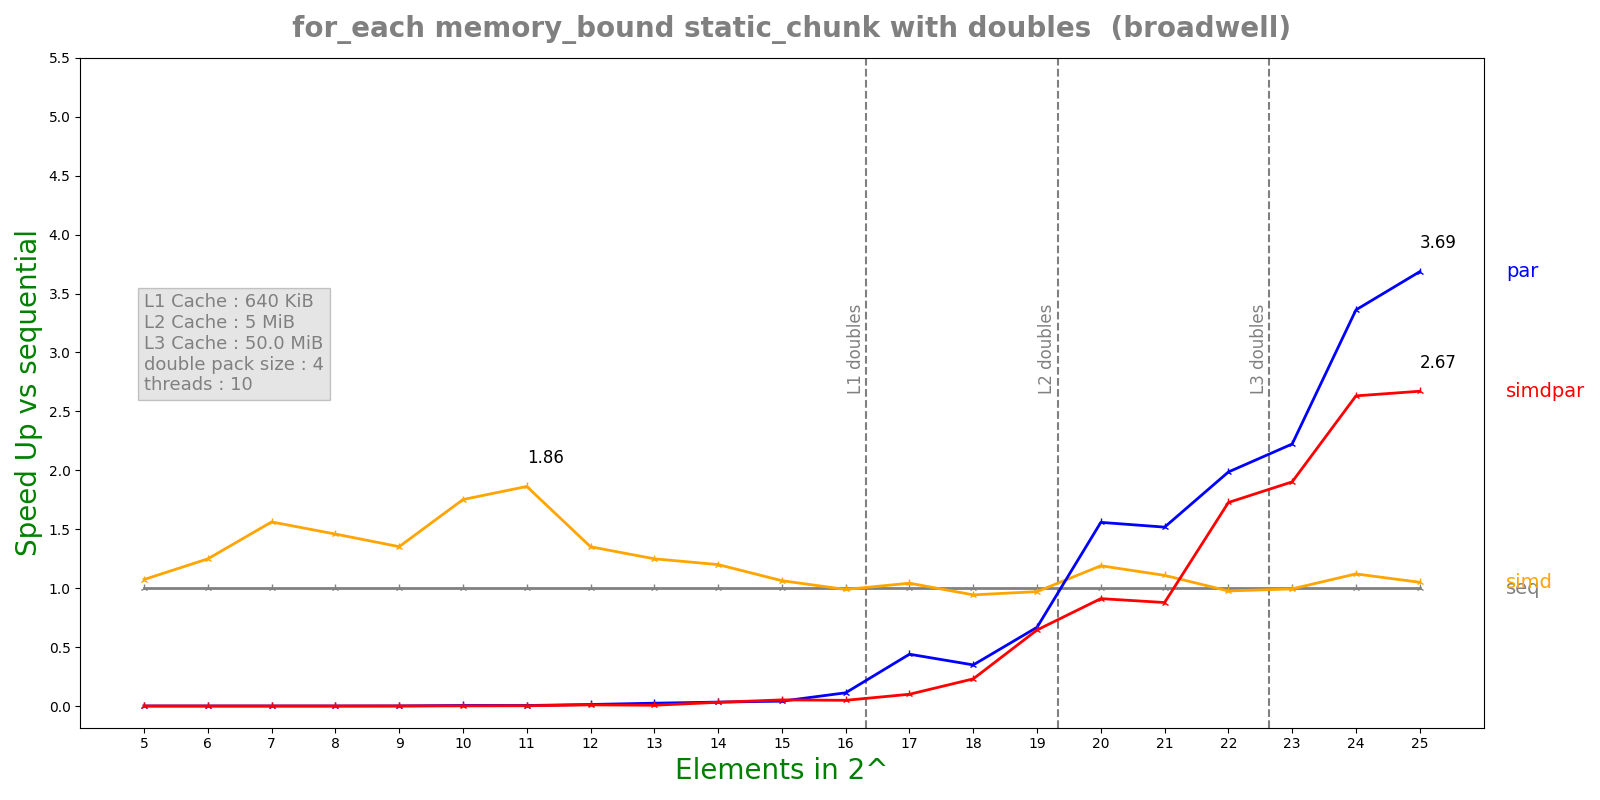

The file beside this chart, header and first rows:
n, lane, threads, seq, simd, par, simdpar
5, 4, 10, 6.5e-08, 6.056e-08, 0.0003927, 0.0003757
6, 4, 10, 5.944e-08, 4.76e-08, 0.0002098, 0.0005273
7, 4, 10, 9.172e-08, 5.872e-08, 0.0004164, 0.0005324
8, 4, 10, 1.6056e-07, 1.1004e-07, 0.0007406, 0.000835
9, 4, 10, 3.0112e-07, 2.227e-07, 0.0004269, 0.0004668
10, 4, 10, 5.4325e-07, 3.1008e-07, 0.0001159, 0.000481
11, 4, 10, 1.32142e-06, 7.0928e-07, 0.0003103, 0.000634
12, 4, 10, 3.01983e-06, 2.23456e-06, 0.0002315, 0.0003136
13, 4, 10, 6.088e-06, 4.87404e-06, 0.0002538, 0.0009076
14, 4, 10, 1.26785e-05, 1.0564e-05, 0.0003807, 0.0004065
15, 4, 10, 3.46863e-05, 3.26179e-05, 0.0008399, 0.0006661
16, 4, 10, 6.48948e-05, 6.56205e-05, 0.000578, 0.001341
17, 4, 10, 0.0001671, 0.0001603, 0.0003799, 0.001672
18, 4, 10, 0.0004176, 0.0004428, 0.001197, 0.001813
19, 4, 10, 0.0008661, 0.0008923, 0.001297, 0.001342
20, 4, 10, 0.002775, 0.002332, 0.001781, 0.003045
21, 4, 10, 0.005431, 0.004898, 0.003578, 0.006184
22, 4, 10, 0.01152, 0.0118, 0.005803, 0.006673
23, 4, 10, 0.01764, 0.01775, 0.007935, 0.009275
24, 4, 10, 0.0417, 0.0372, 0.01241, 0.01585
25, 4, 10, 0.07596, 0.07236, 0.02061, 0.02844
